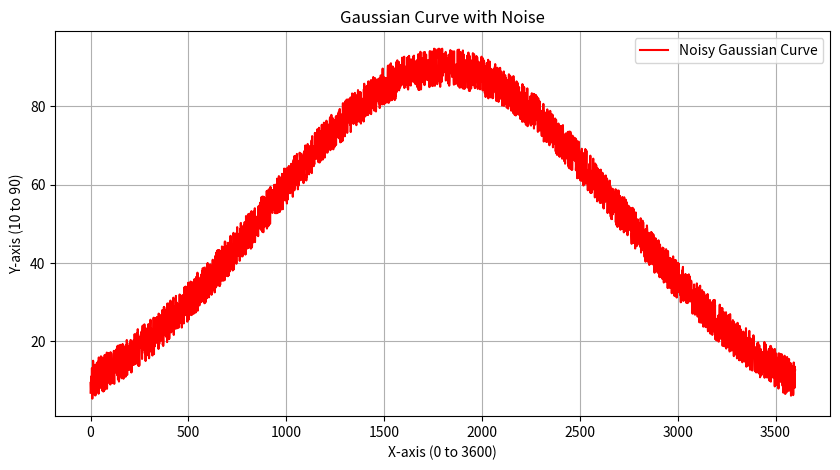

The matplotlib source for this figure:
import numpy as np
import matplotlib.pyplot as plt
import pandas as pd
from scipy.stats import norm

# Definerer x-aksen
x = np.linspace(0, 3600, 3600)

# Define mean and standard deviation for Gaussian curve
mean = 1800  # midten av kurven
std_dev = 900  # standard deviation for å sikre spread 

# mekker Gaussian curve
y = norm.pdf(x, mean, std_dev)

# scales y-axis so it fits between 10 and 90
y = 10 + (y - np.min(y)) * (80 / (np.max(y) - np.min(y)))

# mekker random noise i y intervallet mellom -5 til 5
noise = np.random.uniform(-5, 5, size=y.shape)
y_noisy = y + noise

# creates a DataFrame with x and y_noisy values, for lagring
df = pd.DataFrame({'X': x, 'Y_noisy': y_noisy})

# save the DataFrame as a log file (CSV format with .log extension)
log_filename = "gaussian_curve.log"
df.to_csv(log_filename, index=False, sep='\t')  # Using tab separator for better readability

# Plot the noisy Gaussian curve
plt.figure(figsize=(10, 5))
plt.plot(x, y_noisy, label="Noisy Gaussian Curve", color='r')
plt.xlabel("X-axis (0 to 3600)")
plt.ylabel("Y-axis (10 to 90)")
plt.title("Gaussian Curve with Noise")
plt.legend()
plt.grid()

# Save the plot as an image file
plot_filename = "gaussian_curve.png"
plt.savefig(plot_filename, dpi=300)  # Save as high-resolution image
plt.show()

print(f"Data saved as {log_filename}")
print(f"Plot saved as {plot_filename}")
